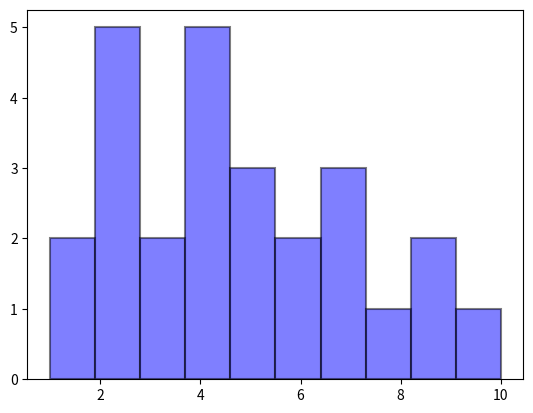

Here is the Python script that generated this plot:
# Histograms
import matplotlib.pyplot as plt

# Basic Histogram
x = [2, 1, 6, 4, 2, 4, 8, 9, 4, 2, 4, 10,
     6, 4, 5, 7, 7, 3, 2, 7, 5, 3, 5, 9, 2, 1]

plt.hist(x, bins=10, color='blue', alpha=0.5,
         edgecolor='black', linewidth=1.5)
plt.show()
